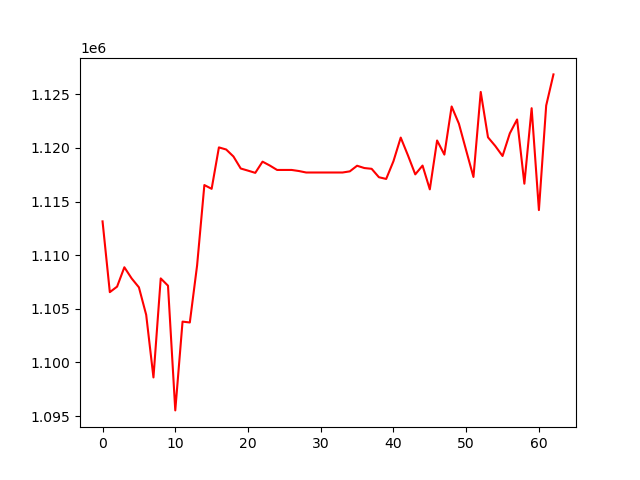

Source data for this figure (header and first rows):
, 0
0, 1113154
1, 1106555
2, 1107070
3, 1108876
4, 1107836
5, 1107004
6, 1104443
7, 1098603
8, 1107836
9, 1107156
10, 1095530
11, 1103808
12, 1103726
13, 1109042
14, 1116540
15, 1116190
16, 1120052
17, 1119854
18, 1119202
19, 1118083
20, 1117885
21, 1117678
22, 1118722
23, 1118360
24, 1117949
25, 1117949
26, 1117949
27, 1117848
28, 1117710
29, 1117710
30, 1117710
31, 1117710
32, 1117710
33, 1117710
34, 1117818
35, 1118341
36, 1118126
37, 1118055
38, 1117271
39, 1117110
40, 1118764
41, 1120967
42, 1119295
43, 1117536
44, 1118357
45, 1116138
46, 1120695
47, 1119380
48, 1123867
49, 1122259
50, 1119765
51, 1117293
52, 1125222
53, 1120991
54, 1120183
55, 1119248
56, 1121359
57, 1122655
58, 1116667
59, 1123706
... 3 more rows
